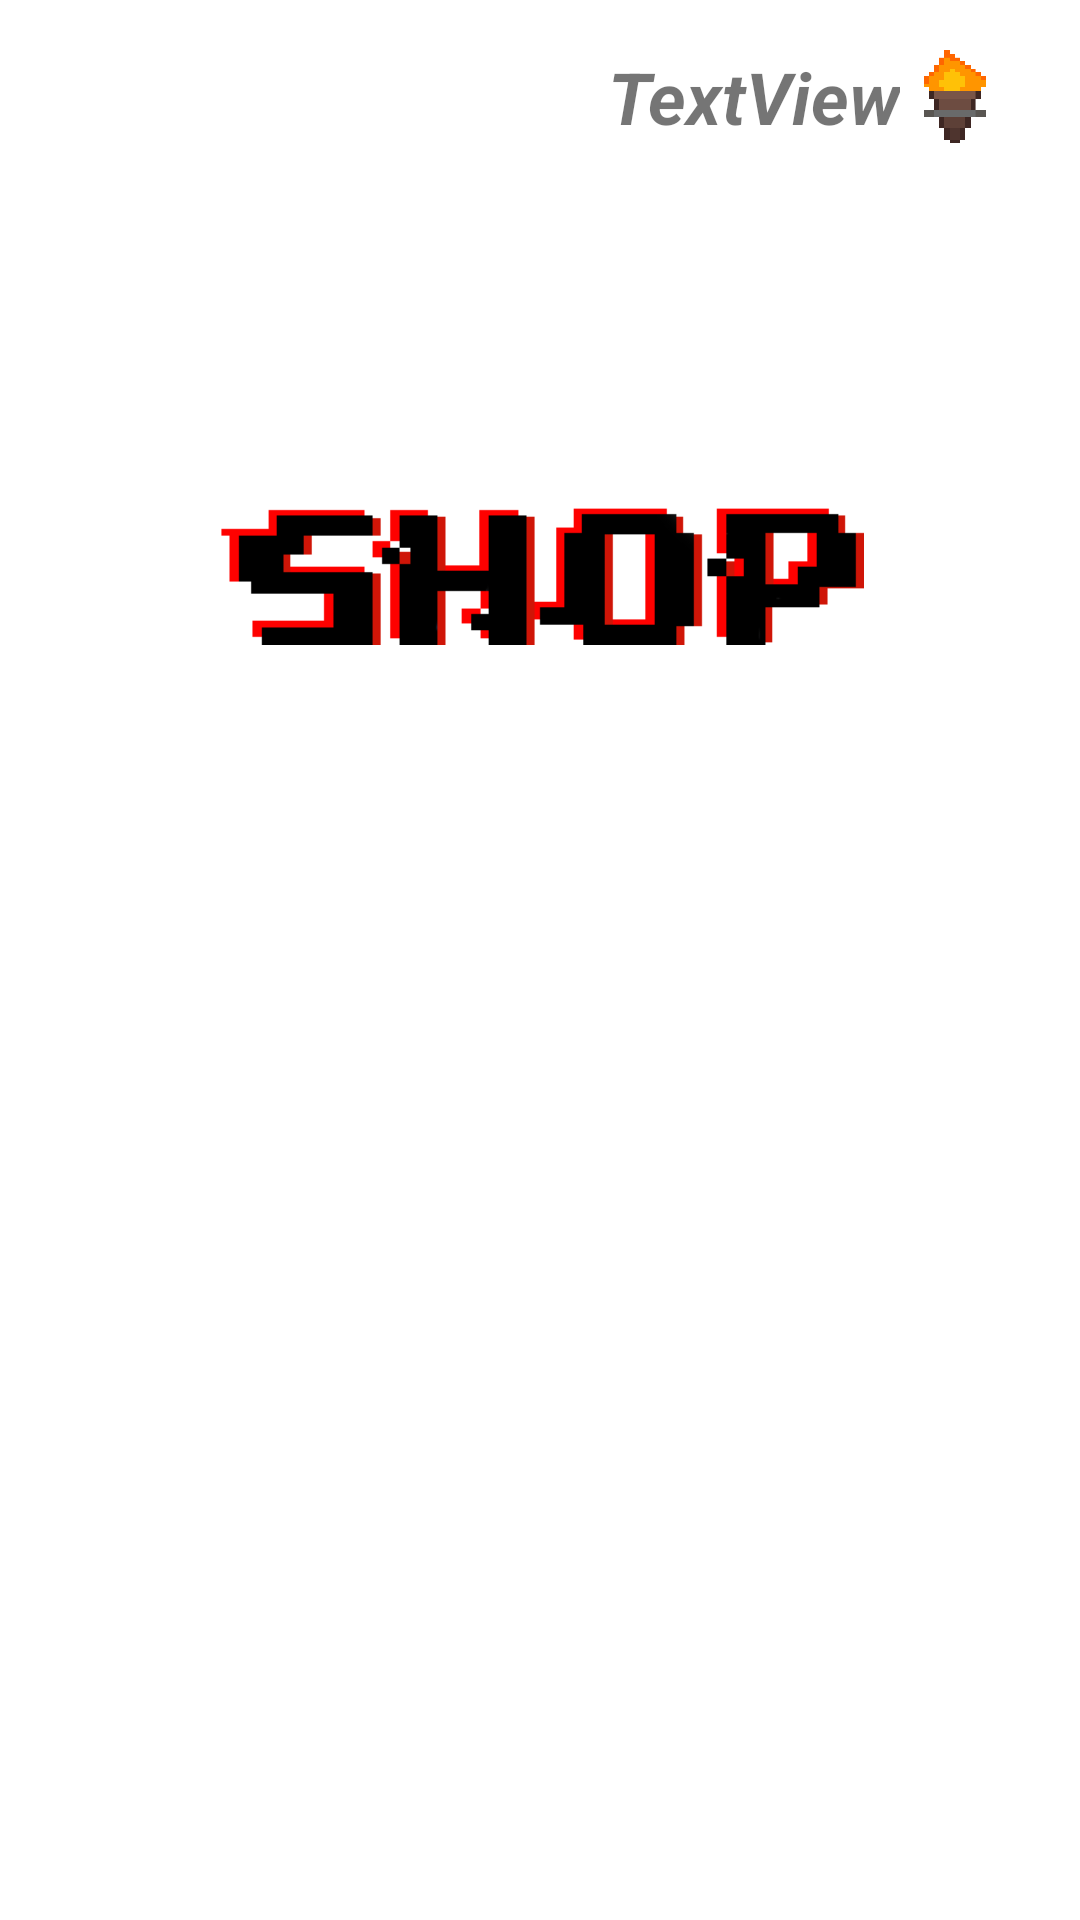

Android layout source for this screen:
<!-- AndroidManifest.xml: application theme Theme.LAMPGAME -->
<!-- res/layout/testshoplayout.xml -->
<?xml version="1.0" encoding="utf-8"?>
<layout xmlns:app="http://schemas.android.com/apk/res-auto"
    xmlns:tools="http://schemas.android.com/tools"
    xmlns:android="http://schemas.android.com/apk/res/android">

    <data>

    </data>

    <androidx.constraintlayout.widget.ConstraintLayout
        android:layout_width="match_parent"
        android:layout_height="match_parent"
        android:layout_marginLeft="5dp"
        android:layout_marginRight="5dp"
        android:background="#FFFFFF">

    <LinearLayout
        android:id="@+id/linearLayout5"
        android:layout_width="wrap_content"
        android:layout_height="wrap_content"
        android:layout_marginTop="8dp"
        android:gravity="center"
        android:orientation="horizontal"
        app:layout_constraintBottom_toTopOf="@+id/recyclerView"
        app:layout_constraintEnd_toEndOf="parent"
        app:layout_constraintHorizontal_bias="0.5"
        app:layout_constraintStart_toStartOf="parent"
        app:layout_constraintTop_toBottomOf="@+id/imageView5">

        <ImageView
            android:id="@+id/shop1"
            android:onClick="shop1"
            android:layout_width="wrap_content"
            android:layout_height="wrap_content"
            android:layout_marginLeft="5dp"
            android:layout_marginRight="5dp"
            android:layout_weight="1"
            android:scaleX="0.9"
            android:scaleY="0.9"
            app:srcCompat="@drawable/exit" />

        <ImageView
            android:id="@+id/shop2"
            android:onClick="shop2"
            android:layout_width="wrap_content"
            android:layout_height="wrap_content"
            android:layout_marginLeft="5dp"
            android:layout_marginRight="5dp"
            android:layout_weight="1"
            android:scaleX="0.9"
            android:scaleY="0.9"
            app:srcCompat="@drawable/exit" />

        <ImageView
            android:id="@+id/shop3"
            android:onClick="shop3"
            android:layout_width="wrap_content"
            android:layout_height="wrap_content"
            android:layout_marginLeft="5dp"
            android:layout_marginRight="5dp"
            android:layout_weight="1"
            android:scaleX="0.9"
            android:scaleY="0.9"
            app:srcCompat="@drawable/exit" />
    </LinearLayout>

    <ImageView
        android:id="@+id/imageView5"
        android:layout_width="wrap_content"
        android:layout_height="wrap_content"
        android:layout_marginTop="16dp"
        android:scaleX="0.6"
        android:scaleY="0.6"
        app:layout_constraintBottom_toTopOf="@+id/linearLayout5"
        app:layout_constraintEnd_toEndOf="parent"
        app:layout_constraintStart_toStartOf="parent"
        app:layout_constraintTop_toTopOf="parent"
        app:srcCompat="@drawable/shopicon" />

    <androidx.recyclerview.widget.RecyclerView
        android:id="@+id/recyclerView"
        android:layout_width="0dp"
        android:layout_height="wrap_content"
        android:layout_marginBottom="16dp"
        android:background="#989898"
        app:layout_constraintBottom_toBottomOf="parent"
        app:layout_constraintEnd_toEndOf="parent"
        app:layout_constraintHorizontal_bias="0.5"
        app:layout_constraintStart_toStartOf="parent"
        app:layout_constraintTop_toBottomOf="@+id/linearLayout5">

    </androidx.recyclerview.widget.RecyclerView>

    <ImageView
        android:id="@+id/imageView9"
        android:layout_width="wrap_content"
        android:layout_height="wrap_content"
        android:layout_marginEnd="16dp"
        android:layout_marginBottom="16dp"
        android:onClick="mainMenu"
        app:layout_constraintBottom_toBottomOf="parent"
        app:layout_constraintEnd_toEndOf="parent"
        app:srcCompat="@drawable/exit" />

        <LinearLayout
            android:layout_width="wrap_content"
            android:layout_height="wrap_content"
            android:layout_marginTop="16dp"
            android:layout_marginEnd="24dp"
            android:orientation="horizontal"
            app:layout_constraintEnd_toEndOf="parent"
            app:layout_constraintTop_toTopOf="parent">

            <TextView
                android:id="@+id/playercoinstv"
                android:layout_width="wrap_content"
                android:layout_height="wrap_content"
                android:text="TextView"
                android:textSize="24sp"
                android:textStyle="bold|italic" />

            <ImageView
                android:id="@+id/imageView6"
                android:layout_width="36dp"
                android:layout_height="match_parent"
                android:layout_weight="1"
                android:scaleX="2"
                app:srcCompat="@drawable/torch" />
        </LinearLayout>

    </androidx.constraintlayout.widget.ConstraintLayout>
</layout>
<!-- resources referenced by this layout -->
<resources>
  <!-- drawable shopicon: png bitmap (drawable-v24, 2490 bytes) -->
  <!-- drawable torch: png bitmap (drawable, 2490 bytes) -->
  <style name="Theme.LAMPGAME" parent="Theme.MaterialComponents.Light.NoActionBar">
          
          <item name="colorPrimary">@color/purple_500</item>
          <item name="colorPrimaryVariant">@color/purple_700</item>
          <item name="colorOnPrimary">@color/white</item>
          
          <item name="colorSecondary">@color/teal_200</item>
          <item name="colorSecondaryVariant">@color/teal_700</item>
          <item name="colorOnSecondary">@color/black</item>
          
          <item name="android:statusBarColor">?attr/colorPrimaryVariant</item>
          
          <item name="android:windowNoTitle">true</item>
          <item name="android:windowActionBar">false</item>
          <item name="android:windowFullscreen">true</item>
          <item name="android:windowContentOverlay">@null</item>
      </style>
  <color name="white">#FFFFFF</color>
  <color name="teal_200">#FF03DAC5</color>
  <color name="teal_700">#FF018786</color>
  <color name="black">#000000</color>
  <!-- not gathered from this repository: default colours our renderer supplied (Android Studio template values) -->
  <color name="purple_500">#FF6200EE</color>
  <color name="purple_700">#FF3700B3</color>
</resources>
